4-way image classification set "dataset" from GitHub (iDanishDev/Maize-Disease-Detection); label vocabulary: maize blight, maize common rust, maize gray leaf spot, maize healthy.

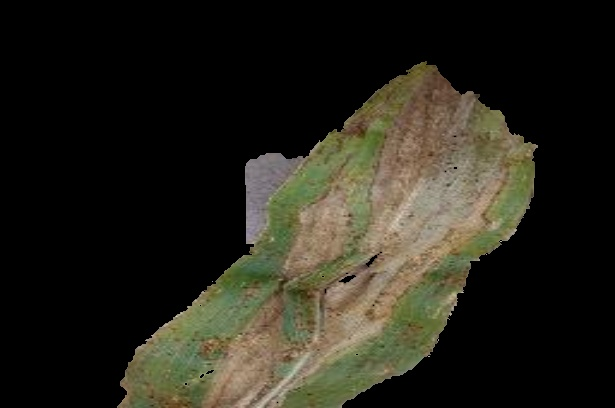
Label: maize blight

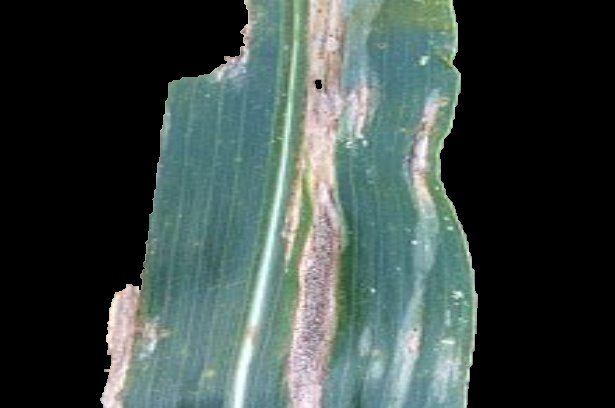
Label: maize blight

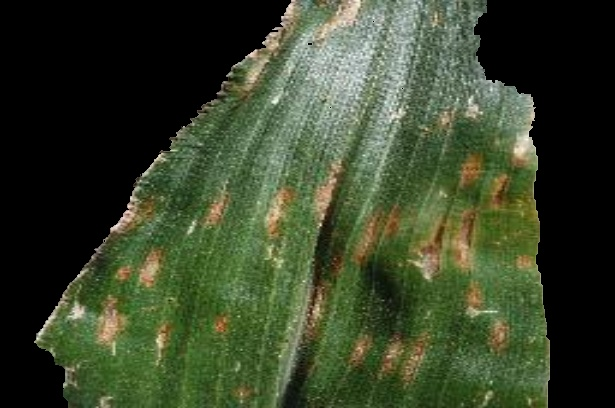
Label: maize gray leaf spot

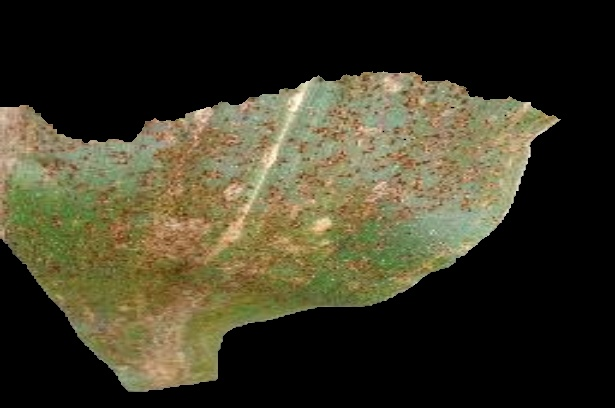
Label: maize common rust

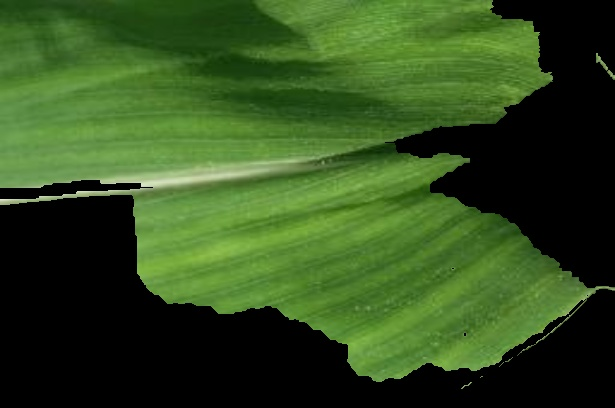
Label: maize healthy

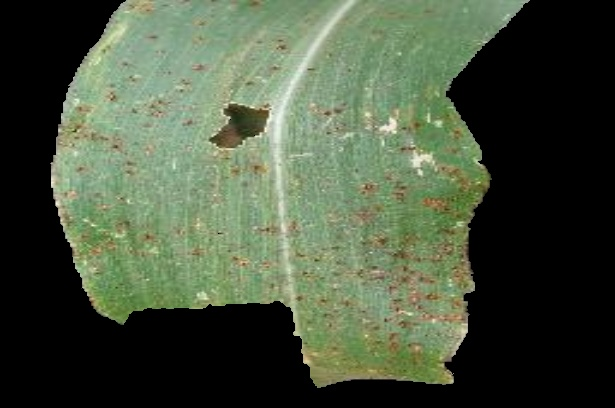
Label: maize common rust
